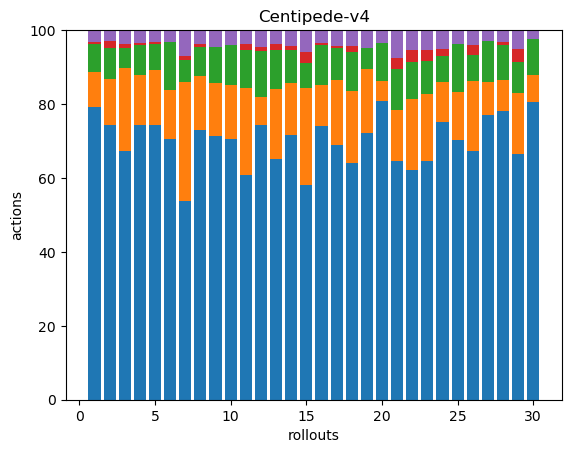

The file beside this chart, header and first rows:
253, 30, 24, 2, 10, 0, 0, 0, 0, 0, 0, 0, 0, 0, 0, 0, 0, 0
125, 21, 14, 3, 5, 0, 0, 0, 0, 0, 0, 0, 0, 0, 0, 0, 0, 0
225, 76, 18, 3, 13, 0, 0, 0, 0, 0, 0, 0, 0, 0, 0, 0, 0, 0
172, 31, 19, 1, 8, 0, 0, 0, 0, 0, 0, 0, 0, 0, 0, 0, 0, 0
250, 50, 23, 2, 11, 0, 0, 0, 0, 0, 0, 0, 0, 0, 0, 0, 0, 0
191, 36, 35, 0, 9, 0, 0, 0, 0, 0, 0, 0, 0, 0, 0, 0, 0, 0
162, 97, 18, 3, 21, 0, 0, 0, 0, 0, 0, 0, 0, 0, 0, 0, 0, 0
140, 28, 15, 2, 7, 0, 0, 0, 0, 0, 0, 0, 0, 0, 0, 0, 0, 0
140, 28, 19, 0, 9, 0, 0, 0, 0, 0, 0, 0, 0, 0, 0, 0, 0, 0
175, 36, 27, 0, 10, 0, 0, 0, 0, 0, 0, 0, 0, 0, 0, 0, 0, 0
159, 61, 27, 4, 10, 0, 0, 0, 0, 0, 0, 0, 0, 0, 0, 0, 0, 0
131, 13, 22, 2, 8, 0, 0, 0, 0, 0, 0, 0, 0, 0, 0, 0, 0, 0
107, 31, 17, 3, 6, 0, 0, 0, 0, 0, 0, 0, 0, 0, 0, 0, 0, 0
131, 26, 16, 2, 8, 0, 0, 0, 0, 0, 0, 0, 0, 0, 0, 0, 0, 0
179, 81, 21, 9, 17, 1, 0, 0, 0, 0, 0, 0, 0, 0, 0, 0, 0, 0
145, 22, 21, 1, 7, 0, 0, 0, 0, 0, 0, 0, 0, 0, 0, 0, 0, 0
213, 54, 27, 2, 13, 0, 0, 0, 0, 0, 0, 0, 0, 0, 0, 0, 0, 0
210, 64, 35, 5, 13, 1, 0, 0, 0, 0, 0, 0, 0, 0, 0, 0, 0, 0
235, 57, 18, 0, 16, 0, 0, 0, 0, 0, 0, 0, 0, 0, 0, 0, 0, 0
163, 11, 21, 0, 7, 0, 0, 0, 0, 0, 0, 0, 0, 0, 0, 0, 0, 0
93, 20, 16, 4, 11, 0, 0, 0, 0, 0, 0, 0, 0, 0, 0, 0, 0, 0
130, 40, 21, 7, 11, 0, 0, 0, 0, 0, 0, 0, 0, 0, 0, 0, 0, 0
132, 37, 18, 6, 11, 0, 0, 0, 0, 0, 0, 0, 0, 0, 0, 0, 0, 0
149, 21, 14, 4, 10, 0, 0, 0, 0, 0, 0, 0, 0, 0, 0, 0, 0, 0
152, 28, 28, 0, 8, 0, 0, 0, 0, 0, 0, 0, 0, 0, 0, 0, 0, 0
148, 42, 15, 6, 9, 0, 0, 0, 0, 0, 0, 0, 0, 0, 0, 0, 0, 0
137, 16, 20, 0, 5, 0, 0, 0, 0, 0, 0, 0, 0, 0, 0, 0, 0, 0
151, 16, 18, 2, 6, 0, 0, 0, 0, 0, 0, 0, 0, 0, 0, 0, 0, 0
133, 33, 17, 7, 10, 0, 0, 0, 0, 0, 0, 0, 0, 0, 0, 0, 0, 0
132, 12, 16, 0, 4, 0, 0, 0, 0, 0, 0, 0, 0, 0, 0, 0, 0, 0
